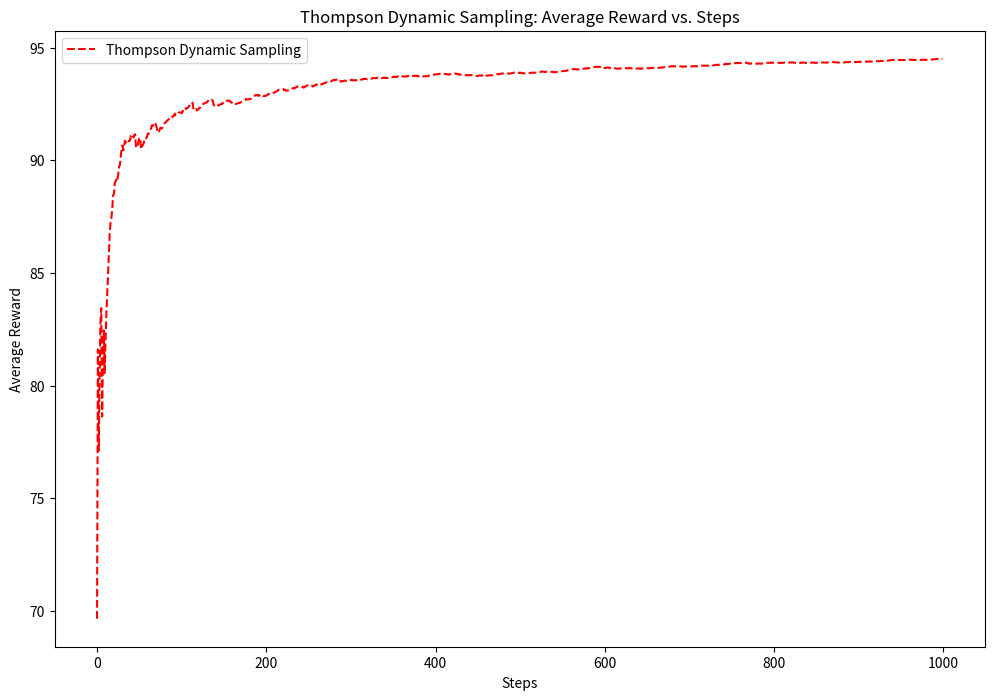

Python code for this plot:
import numpy as np
import matplotlib.pyplot as plt



def get_dynamic_probabilities(step):
    # Base means for the bandits
    probs = [
        np.random.normal(60, 7),  # Reading
        np.random.normal(75, 10),  # Audio
        np.random.normal(95, 5)   # Video
    ]
    
    # Apply drift to each bandit's mean
    drift = 0.001 * step
    probs = [min(p + drift, 100) for p in probs]  # Add drift and cap at 100
    
    # Clip to ensure values stay within 0–100
    probs = [max(0, p) for p in probs]
    
    return probs

# Modified Thompson Sampling algorithm with dynamic bandits
def thompson_sampling_dynamic(num_steps=1000, num_actions=3):
    # Initialize beta distributions for each action
    alpha = np.ones(num_actions)
    beta = np.ones(num_actions)
    rewards = np.zeros(num_steps)
    
    for step in range(num_steps):
        # Sample from the beta distribution for each action
        theta_samples = np.random.beta(alpha, beta)
        action = np.argmax(theta_samples)  # Choose the action with the highest sample
        
        # Get the dynamic probabilities for the current step
        probabilities = get_dynamic_probabilities(step)
        
        reward = np.random.normal(probabilities[action], 1)
        normalized_reward = max(0, (reward - 50) / 50)
        
        # Update beta distributions based on the reward
        if normalized_reward > 0:
            alpha[action] += 1
        else:
            beta[action] += 1
        
        rewards[step] = reward
    
    # Return cumulative rewards over time
    return np.cumsum(rewards) / (np.arange(num_steps) + 1)

average_rewards_dynamic = {}
    
avg_reward_tsd = thompson_sampling_dynamic()

# Plotting all epsilon-greedy_dynamic results
plt.figure(figsize=(12, 8))
plt.plot(avg_reward_tsd, label='Thompson Dynamic Sampling', linestyle='--', color='red')
plt.xlabel('Steps')
plt.ylabel('Average Reward')
plt.legend()
plt.title('Thompson Dynamic Sampling: Average Reward vs. Steps')
plt.show()

